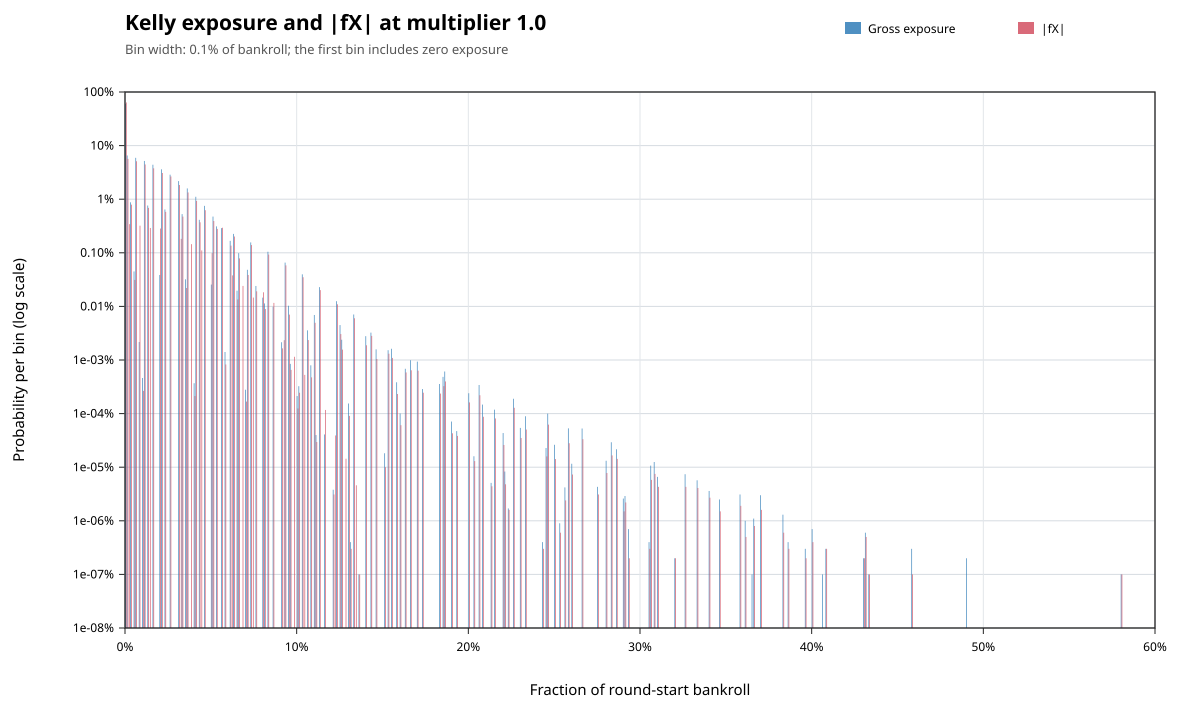

The data file committed next to this chart (first rows):
metric, lower_inclusive, upper_exclusive, count, probability
gross_exposure, 0, 0.001, 603518575, 0.6035
gross_exposure, 0.001, 0.002, 65399976, 0.0654
gross_exposure, 0.003, 0.004, 8744347, 0.008744
gross_exposure, 0.005, 0.006, 449341, 0.0004493
gross_exposure, 0.006, 0.007, 59152728, 0.05915
gross_exposure, 0.008, 0.009, 21652, 2.1652e-05
gross_exposure, 0.01, 0.011, 4620, 4.62e-06
gross_exposure, 0.011, 0.012, 51730945, 0.05173
gross_exposure, 0.013, 0.014, 7626952, 0.007627
gross_exposure, 0.016, 0.017, 43965211, 0.04397
gross_exposure, 0.02, 0.021, 385450, 0.0003855
gross_exposure, 0.021, 0.022, 36108852, 0.03611
gross_exposure, 0.023, 0.024, 6435547, 0.006436
gross_exposure, 0.026, 0.027, 28684906, 0.02868
gross_exposure, 0.031, 0.032, 21762007, 0.02176
gross_exposure, 0.033, 0.034, 5269163, 0.005269
gross_exposure, 0.035, 0.036, 319840, 0.0003198
gross_exposure, 0.036, 0.037, 15890780, 0.01589
gross_exposure, 0.04, 0.041, 3687, 3.687e-06
gross_exposure, 0.041, 0.042, 11104919, 0.0111
gross_exposure, 0.043, 0.044, 4122829, 0.004123
gross_exposure, 0.046, 0.047, 7511360, 0.007511
gross_exposure, 0.05, 0.051, 255708, 0.0002557
gross_exposure, 0.051, 0.052, 4741367, 0.004741
gross_exposure, 0.053, 0.054, 3113465, 0.003113
gross_exposure, 0.056, 0.057, 2888093, 0.002888
gross_exposure, 0.058, 0.059, 14106, 1.4106e-05
gross_exposure, 0.061, 0.062, 1672512, 0.001673
gross_exposure, 0.063, 0.064, 2252360, 0.002252
gross_exposure, 0.065, 0.066, 196418, 0.0001964
gross_exposure, 0.066, 0.067, 985066, 0.0009851
gross_exposure, 0.07, 0.071, 2789, 2.789e-06
gross_exposure, 0.071, 0.072, 481938, 0.0004819
gross_exposure, 0.073, 0.074, 1562969, 0.001563
gross_exposure, 0.076, 0.077, 240642, 0.0002406
gross_exposure, 0.08, 0.081, 145793, 0.0001458
gross_exposure, 0.081, 0.082, 113658, 0.0001137
gross_exposure, 0.083, 0.084, 1047119, 0.001047
gross_exposure, 0.086, 0.087, 98473, 9.8473e-05
gross_exposure, 0.091, 0.092, 21444, 2.1444e-05
gross_exposure, 0.093, 0.094, 656559, 0.0006566
gross_exposure, 0.095, 0.096, 102897, 0.0001029
gross_exposure, 0.096, 0.097, 8472, 8.472e-06
gross_exposure, 0.1, 0.101, 2126, 2.126e-06
gross_exposure, 0.101, 0.102, 3246, 3.246e-06
gross_exposure, 0.103, 0.104, 396624, 0.0003966
gross_exposure, 0.106, 0.107, 35744, 3.5744e-05
gross_exposure, 0.108, 0.109, 7959, 7.959e-06
gross_exposure, 0.11, 0.111, 69216, 6.9216e-05
gross_exposure, 0.111, 0.112, 398, 3.98e-07
gross_exposure, 0.113, 0.114, 228841, 0.0002288
gross_exposure, 0.116, 0.117, 408, 4.08e-07
gross_exposure, 0.121, 0.122, 38, 3.8e-08
gross_exposure, 0.123, 0.124, 125064, 0.0001251
gross_exposure, 0.125, 0.126, 44833, 4.4833e-05
gross_exposure, 0.126, 0.127, 23895, 2.3895e-05
gross_exposure, 0.13, 0.131, 1544, 1.544e-06
gross_exposure, 0.131, 0.132, 4, 4e-09
gross_exposure, 0.133, 0.134, 70688, 7.0688e-05
gross_exposure, 0.136, 0.137, 1, 1e-09
... 213 more rows
